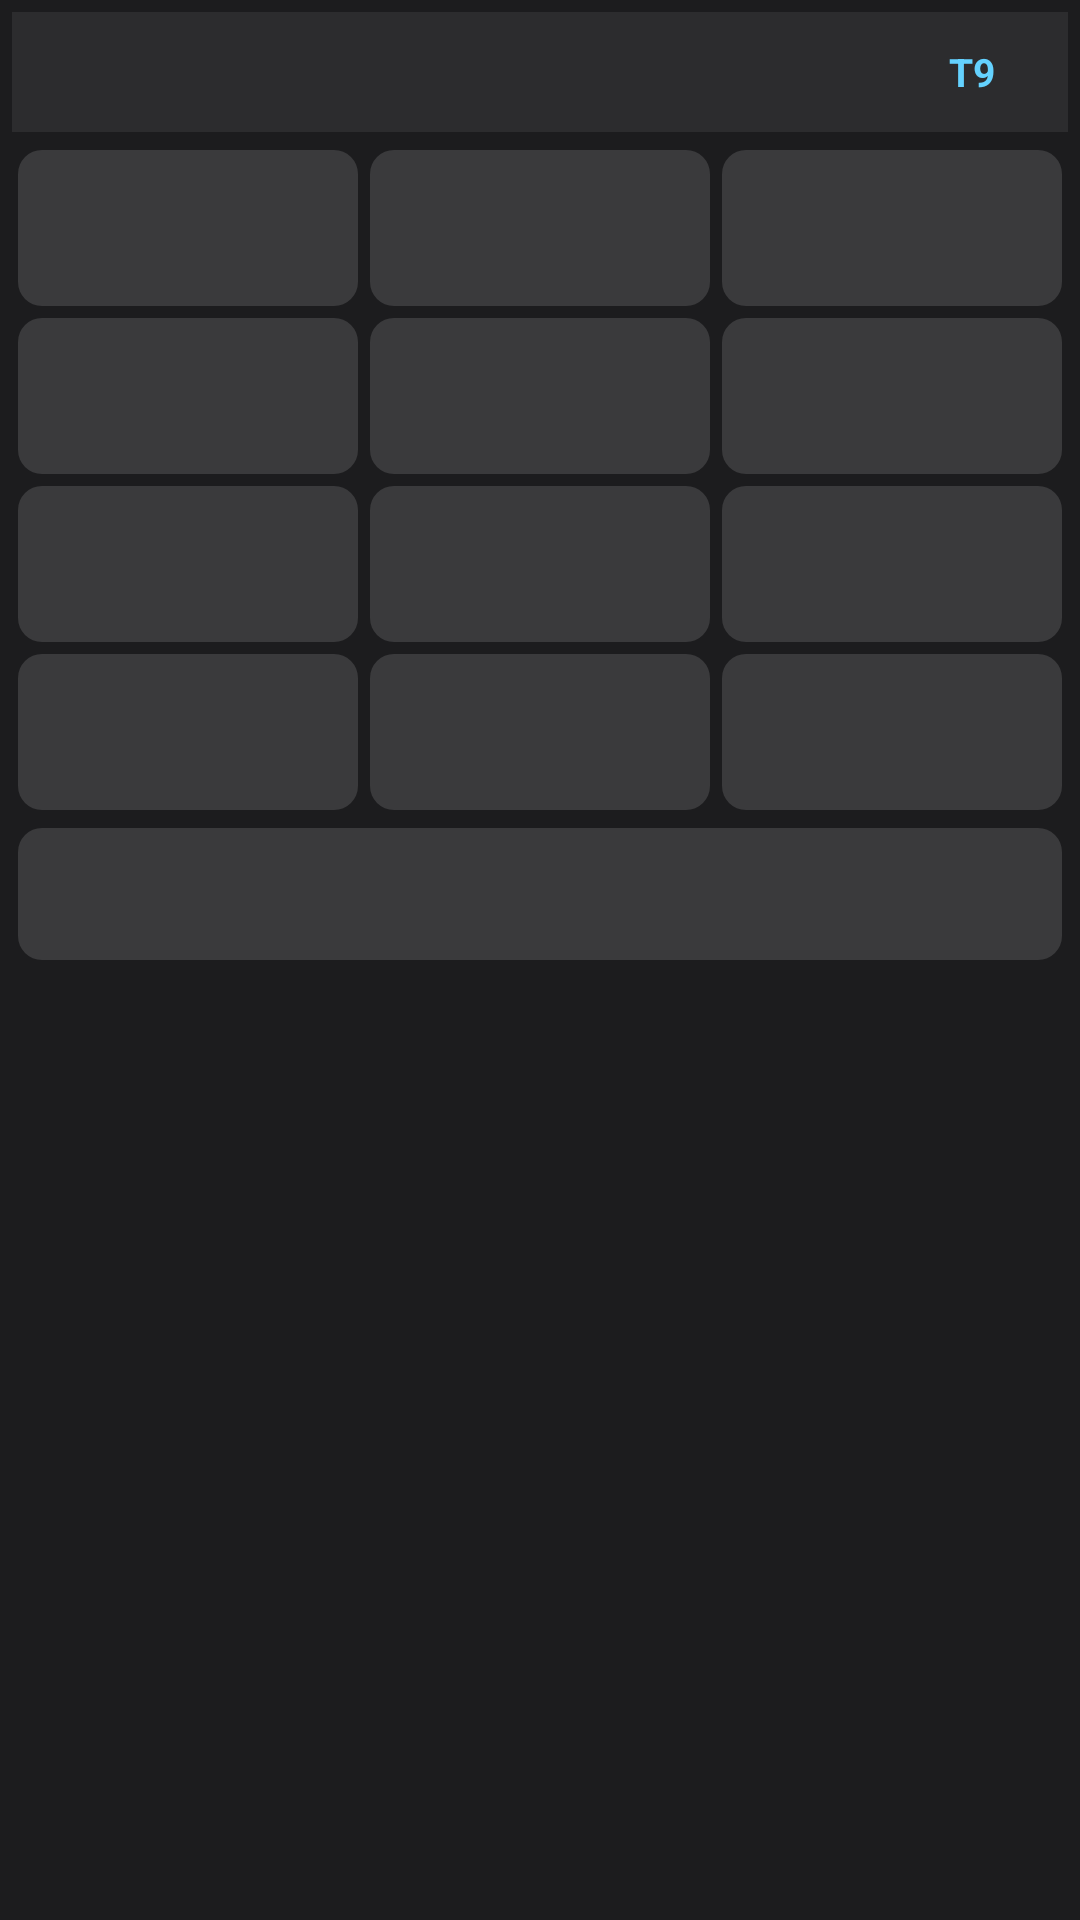

Produce the Android XML layout that renders to this screen, including the resource entries it uses.
<!-- AndroidManifest.xml: application theme Theme.EchoKey -->
<!-- res/layout/keyboard_view.xml -->
<?xml version="1.0" encoding="utf-8"?>
<LinearLayout xmlns:android="http://schemas.android.com/apk/res/android"
    android:id="@+id/keyboard_root"
    android:layout_width="match_parent"
    android:layout_height="wrap_content"
    android:orientation="vertical"
    android:background="#FF1C1C1E"
    android:paddingTop="4dp"
    android:paddingBottom="6dp"
    android:paddingLeft="4dp"
    android:paddingRight="4dp">

    
    <LinearLayout
        android:id="@+id/suggestions_bar"
        android:layout_width="match_parent"
        android:layout_height="40dp"
        android:orientation="horizontal"
        android:gravity="center_vertical"
        android:paddingLeft="6dp"
        android:paddingRight="6dp"
        android:layout_marginBottom="4dp"
        android:background="#FF2C2C2E">

        <TextView
            android:id="@+id/suggestion_0"
            android:layout_width="0dp"
            android:layout_height="match_parent"
            android:layout_weight="1"
            android:gravity="center"
            android:textColor="#FFE5E5EA"
            android:textSize="15sp"
            android:ellipsize="end"
            android:maxLines="1"
            android:background="?android:attr/selectableItemBackground" />

        <TextView
            android:id="@+id/suggestion_1"
            android:layout_width="0dp"
            android:layout_height="match_parent"
            android:layout_weight="1"
            android:gravity="center"
            android:textColor="#FFE5E5EA"
            android:textSize="15sp"
            android:ellipsize="end"
            android:maxLines="1"
            android:background="?android:attr/selectableItemBackground" />

        <TextView
            android:id="@+id/suggestion_2"
            android:layout_width="0dp"
            android:layout_height="match_parent"
            android:layout_weight="1"
            android:gravity="center"
            android:textColor="#FFE5E5EA"
            android:textSize="15sp"
            android:ellipsize="end"
            android:maxLines="1"
            android:background="?android:attr/selectableItemBackground" />

        <TextView
            android:id="@+id/mode_toggle"
            android:layout_width="wrap_content"
            android:layout_height="match_parent"
            android:minWidth="52dp"
            android:gravity="center"
            android:paddingLeft="8dp"
            android:paddingRight="8dp"
            android:text="T9"
            android:textStyle="bold"
            android:textColor="#FF64D2FF"
            android:textSize="13sp"
            android:background="?android:attr/selectableItemBackground" />
    </LinearLayout>

    
    <LinearLayout
        android:layout_width="match_parent"
        android:layout_height="56dp"
        android:orientation="horizontal">
        <include layout="@layout/key_cell" android:id="@+id/key_1" />
        <include layout="@layout/key_cell" android:id="@+id/key_2" />
        <include layout="@layout/key_cell" android:id="@+id/key_3" />
    </LinearLayout>

    
    <LinearLayout
        android:layout_width="match_parent"
        android:layout_height="56dp"
        android:orientation="horizontal">
        <include layout="@layout/key_cell" android:id="@+id/key_4" />
        <include layout="@layout/key_cell" android:id="@+id/key_5" />
        <include layout="@layout/key_cell" android:id="@+id/key_6" />
    </LinearLayout>

    
    <LinearLayout
        android:layout_width="match_parent"
        android:layout_height="56dp"
        android:orientation="horizontal">
        <include layout="@layout/key_cell" android:id="@+id/key_7" />
        <include layout="@layout/key_cell" android:id="@+id/key_8" />
        <include layout="@layout/key_cell" android:id="@+id/key_9" />
    </LinearLayout>

    
    <LinearLayout
        android:layout_width="match_parent"
        android:layout_height="56dp"
        android:orientation="horizontal">
        <include layout="@layout/key_cell" android:id="@+id/key_shift" />
        <include layout="@layout/key_cell" android:id="@+id/key_0" />
        <include layout="@layout/key_cell" android:id="@+id/key_backspace" />
    </LinearLayout>

    
    <LinearLayout
        android:layout_width="match_parent"
        android:layout_height="48dp"
        android:orientation="horizontal"
        android:layout_marginTop="2dp">
        <include layout="@layout/key_cell" android:id="@+id/key_action" />
    </LinearLayout>

</LinearLayout>
<!-- res/layout/key_cell.xml (included above) -->
<?xml version="1.0" encoding="utf-8"?>
<FrameLayout xmlns:android="http://schemas.android.com/apk/res/android"
    android:layout_width="0dp"
    android:layout_height="match_parent"
    android:layout_weight="1"
    android:layout_margin="2dp"
    android:background="@drawable/key_background"
    android:clickable="true"
    android:focusable="true">

    <LinearLayout
        android:layout_width="match_parent"
        android:layout_height="match_parent"
        android:orientation="vertical"
        android:gravity="center"
        android:paddingTop="4dp"
        android:paddingBottom="4dp">

        <TextView
            android:id="@+id/key_label"
            android:layout_width="wrap_content"
            android:layout_height="wrap_content"
            android:textColor="#FFFFFFFF"
            android:textSize="20sp"
            android:textStyle="bold"
            android:includeFontPadding="false" />

        <TextView
            android:id="@+id/key_sublabel"
            android:layout_width="wrap_content"
            android:layout_height="wrap_content"
            android:textColor="#FFAEAEB2"
            android:textSize="11sp"
            android:includeFontPadding="false" />
    </LinearLayout>
</FrameLayout>
<!-- resources referenced by this layout -->
<resources>
  <!-- drawable key_background (drawable) -->
  <?xml version="1.0" encoding="utf-8"?>
  <selector xmlns:android="http://schemas.android.com/apk/res/android">
      <item android:state_pressed="true">
          <shape android:shape="rectangle">
              <solid android:color="#FF5E5E66" />
              <corners android:radius="8dp" />
          </shape>
      </item>
      <item>
          <shape android:shape="rectangle">
              <solid android:color="#FF3A3A3C" />
              <corners android:radius="8dp" />
          </shape>
      </item>
  </selector>
  <style name="Theme.EchoKey" parent="@android:style/Theme.DeviceDefault.NoActionBar" />
</resources>
